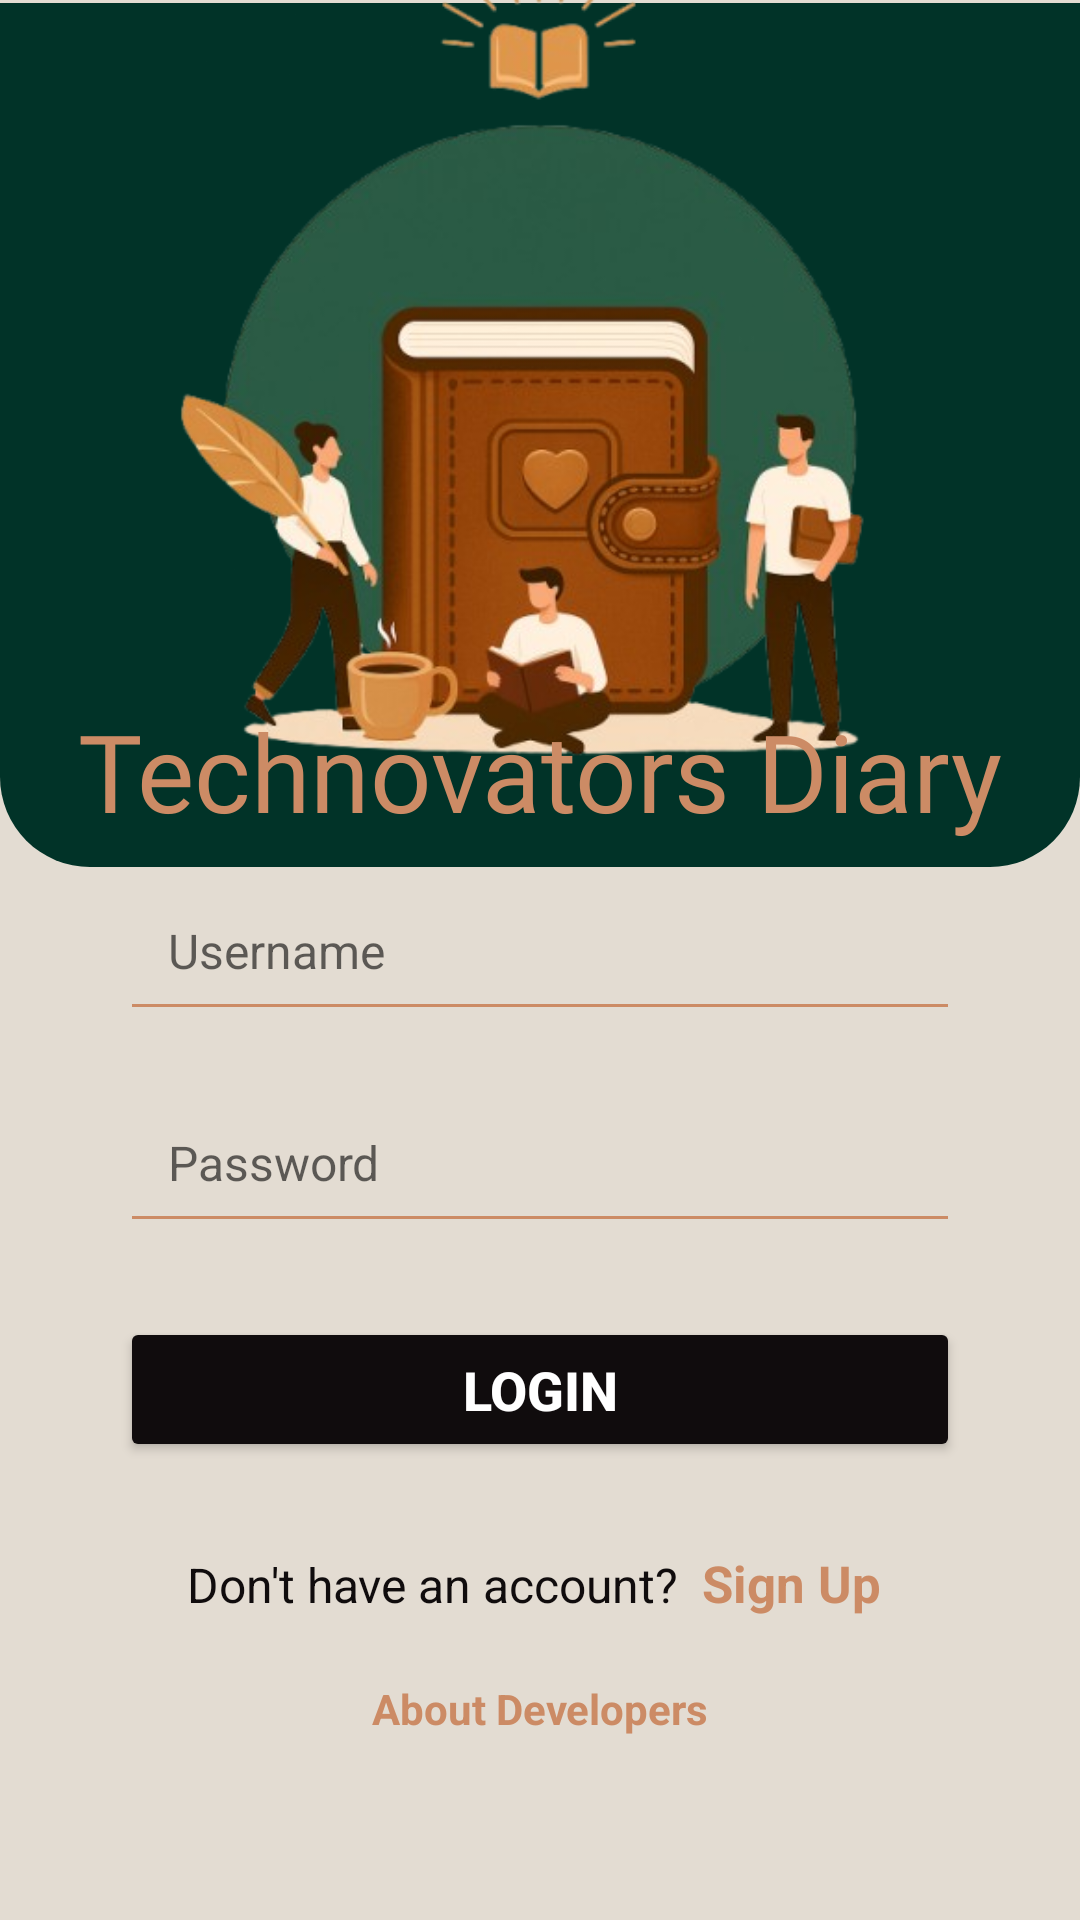

Write the Android layout XML for this screen, with the resource values it uses.
<!-- AndroidManifest.xml: application theme Theme.TechnovatorsDiary -->
<!-- res/layout/activity_login.xml -->
<?xml version="1.0" encoding="utf-8"?>
<androidx.constraintlayout.widget.ConstraintLayout xmlns:android="http://schemas.android.com/apk/res/android"
    xmlns:app="http://schemas.android.com/apk/res-auto"
    xmlns:tools="http://schemas.android.com/tools"
    android:id="@+id/main"
    android:layout_width="match_parent"
    android:layout_height="match_parent"
    android:background="@color/lightbg"
    tools:context=".Login">

    <View
        android:id="@+id/view3"
        android:layout_width="0dp"
        android:layout_height="0dp"
        android:background="@drawable/rounded_bottom_center"
        app:layout_constraintBottom_toTopOf="@+id/etUsername"
        app:layout_constraintEnd_toEndOf="parent"
        app:layout_constraintHeight_percent="0.45"
        app:layout_constraintStart_toStartOf="parent"
        app:layout_constraintTop_toTopOf="parent" />

    <ImageView
        android:id="@+id/imlogin"
        android:layout_width="280dp"
        android:layout_height="278dp"
        android:layout_marginTop="32dp"
        android:layout_marginBottom="16dp"
        android:scaleType="fitCenter"
        app:layout_constraintBottom_toTopOf="@+id/tvDiary"
        app:layout_constraintDimensionRatio="W,1:1"
        app:layout_constraintEnd_toEndOf="parent"
        app:layout_constraintHorizontal_bias="0.495"
        app:layout_constraintStart_toStartOf="parent"
        app:layout_constraintTop_toTopOf="@+id/view3"
        app:layout_constraintVertical_bias="0.611"
        app:layout_constraintWidth_percent="0.7"
        app:srcCompat="@drawable/login_image" />

    <TextView
        android:id="@+id/tvDiary"
        android:layout_width="match_parent"
        android:layout_height="wrap_content"
        android:layout_marginStart="8dp"
        android:layout_marginEnd="8dp"
        android:layout_marginBottom="8dp"
        android:fontFamily="@font/adlam_display"
        android:gravity="center"
        android:text="@string/app_name"
        android:textColor="@color/c2"
        android:textSize="36sp"
        app:layout_constraintBottom_toBottomOf="@+id/view3"
        app:layout_constraintEnd_toEndOf="parent"
        app:layout_constraintHorizontal_bias="0.38"
        app:layout_constraintStart_toStartOf="parent" />

    <androidx.constraintlayout.widget.Guideline
        android:id="@+id/guideline_center_vertical_content"
        android:layout_width="wrap_content"
        android:layout_height="wrap_content"
        android:orientation="horizontal"
        app:layout_constraintGuide_percent="0.55"/>

    <androidx.constraintlayout.widget.Guideline
        android:id="@+id/guideline_start_margin"
        android:layout_width="wrap_content"
        android:layout_height="wrap_content"
        android:orientation="vertical"
        app:layout_constraintGuide_begin="40dp" />

    <androidx.constraintlayout.widget.Guideline
        android:id="@+id/guideline_end_margin"
        android:layout_width="wrap_content"
        android:layout_height="wrap_content"
        android:orientation="vertical"
        app:layout_constraintGuide_end="40dp" />


    <EditText
        android:id="@+id/etUsername"
        android:layout_width="0dp"
        android:layout_height="wrap_content"
        android:backgroundTint="@color/c2"
        android:ems="10"
        android:hint="@string/username"
        android:inputType="textEmailAddress"
        android:padding="16dp"
        android:textSize="16sp"
        app:layout_constraintBottom_toTopOf="@+id/etPassword"
        app:layout_constraintEnd_toEndOf="@id/guideline_end_margin"
        app:layout_constraintHorizontal_bias="1.0"
        app:layout_constraintStart_toStartOf="@id/guideline_start_margin"
        app:layout_constraintTop_toBottomOf="@+id/view3"
        app:layout_constraintVertical_bias="0.5"
        app:layout_constraintVertical_chainStyle="packed"
        tools:ignore="VisualLintTextFieldSize" />

    <EditText
        android:id="@+id/etPassword"
        android:layout_width="0dp"
        android:layout_height="wrap_content"
        android:layout_marginTop="16dp"
        android:backgroundTint="@color/c2"
        android:ems="10"
        android:hint="@string/password"
        android:inputType="textPassword"
        android:padding="16dp"
        android:textSize="16sp"
        app:layout_constraintEnd_toEndOf="@id/guideline_end_margin"
        app:layout_constraintStart_toStartOf="@id/guideline_start_margin"
        app:layout_constraintTop_toBottomOf="@+id/etUsername"
        app:layout_constraintBottom_toTopOf="@+id/btnLogin"
        tools:ignore="VisualLintTextFieldSize" />

    <Button
        android:id="@+id/btnLogin"
        android:layout_width="0dp"
        android:layout_height="wrap_content"
        android:layout_marginTop="24dp"
        android:backgroundTint="@color/c4"
        android:elevation="4dp"
        android:paddingTop="12dp"
        android:paddingBottom="12dp"
        android:text="@string/login"
        android:textColor="@android:color/white"
        android:textSize="18sp"
        android:textStyle="bold"
        app:cornerRadius="25dp"
        app:layout_constraintEnd_toEndOf="@id/guideline_end_margin"
        app:layout_constraintStart_toStartOf="@id/guideline_start_margin"
        app:layout_constraintTop_toBottomOf="@+id/etPassword"
        app:layout_constraintBottom_toTopOf="@+id/llSignUpPrompt"/>

    <LinearLayout
        android:id="@+id/llSignUpPrompt"
        android:layout_width="wrap_content"
        android:layout_height="wrap_content"
        android:layout_marginTop="24dp"
        android:orientation="horizontal"
        app:layout_constraintEnd_toEndOf="parent"
        app:layout_constraintStart_toStartOf="parent"
        app:layout_constraintTop_toBottomOf="@+id/btnLogin"
        app:layout_constraintBottom_toTopOf="@+id/tvAbout">

        <TextView
            android:id="@+id/tvNoAccount"
            android:layout_width="wrap_content"
            android:layout_height="wrap_content"
            android:text="@string/signup_message"
            android:textColor="@color/c4"
            android:textSize="16sp"
            android:layout_marginEnd="4dp" />

        <TextView
            android:id="@+id/tvSignUp"
            android:layout_width="wrap_content"
            android:layout_height="wrap_content"
            android:text="@string/signup"
            android:textColor="@color/c2"
            android:textStyle="bold"
            android:textSize="17sp"
            android:clickable="true"
            android:focusable="true"
            android:padding="4dp"/>
    </LinearLayout>

    <TextView
        android:id="@+id/tvAbout"
        android:layout_width="wrap_content"
        android:layout_height="wrap_content"
        android:layout_marginTop="16dp"
        android:layout_marginBottom="60dp"
        android:text="@string/about"
        android:textColor="@color/c2"
        android:textSize="14sp"
        android:textStyle="bold"
        app:layout_constraintBottom_toBottomOf="parent"
        app:layout_constraintEnd_toEndOf="parent"
        app:layout_constraintStart_toStartOf="parent"
        app:layout_constraintTop_toBottomOf="@+id/llSignUpPrompt"
        app:layout_constraintVertical_bias="1.0" />

</androidx.constraintlayout.widget.ConstraintLayout>
<!-- resources referenced by this layout -->
<resources>
  <color name="c2">#CC8B65</color>
  <color name="c4">#100C0D</color>
  <color name="lightbg">#E3DCD2</color>
  <!-- drawable login_image: png bitmap (drawable, 144593 bytes) -->
  <!-- drawable rounded_bottom_center (drawable) -->
  <?xml version="1.0" encoding="utf-8"?>
  <shape xmlns:android="http://schemas.android.com/apk/res/android" android:shape="rectangle">
      <solid android:color="@color/app_background"/>
      <corners android:bottomLeftRadius="30dp" android:bottomRightRadius="30dp" />
  </shape>
  <string name="about">About Developers</string>
  <string name="app_name">Technovators Diary</string>
  <string name="login">Login</string>
  <string name="password">Password</string>
  <string name="signup">Sign Up</string>
  <string name="signup_message">Don\'t have an account?</string>
  <string name="username">Username</string>
  <style name="Theme.TechnovatorsDiary" parent="Theme.MaterialComponents.DayNight.NoActionBar">
          
          <item name="colorPrimary">@color/purple_500</item>
          <item name="colorPrimaryVariant">@color/purple_700</item>
          <item name="colorOnPrimary">@color/white</item>
          
          <item name="colorSecondary">@color/teal_200</item>
          <item name="colorSecondaryVariant">@color/teal_700</item>
          <item name="colorOnSecondary">@color/black</item>
          
          <item name="android:statusBarColor">?attr/colorPrimaryVariant</item>
          
      </style>
  <color name="app_background">#013328</color>
  <color name="purple_500">#FF6200EE</color>
  <color name="purple_700">#FF3700B3</color>
  <color name="white">#FFFFFFFF</color>
  <color name="teal_200">#FF03DAC5</color>
  <color name="teal_700">#FF018786</color>
  <color name="black">#FF000000</color>
</resources>
